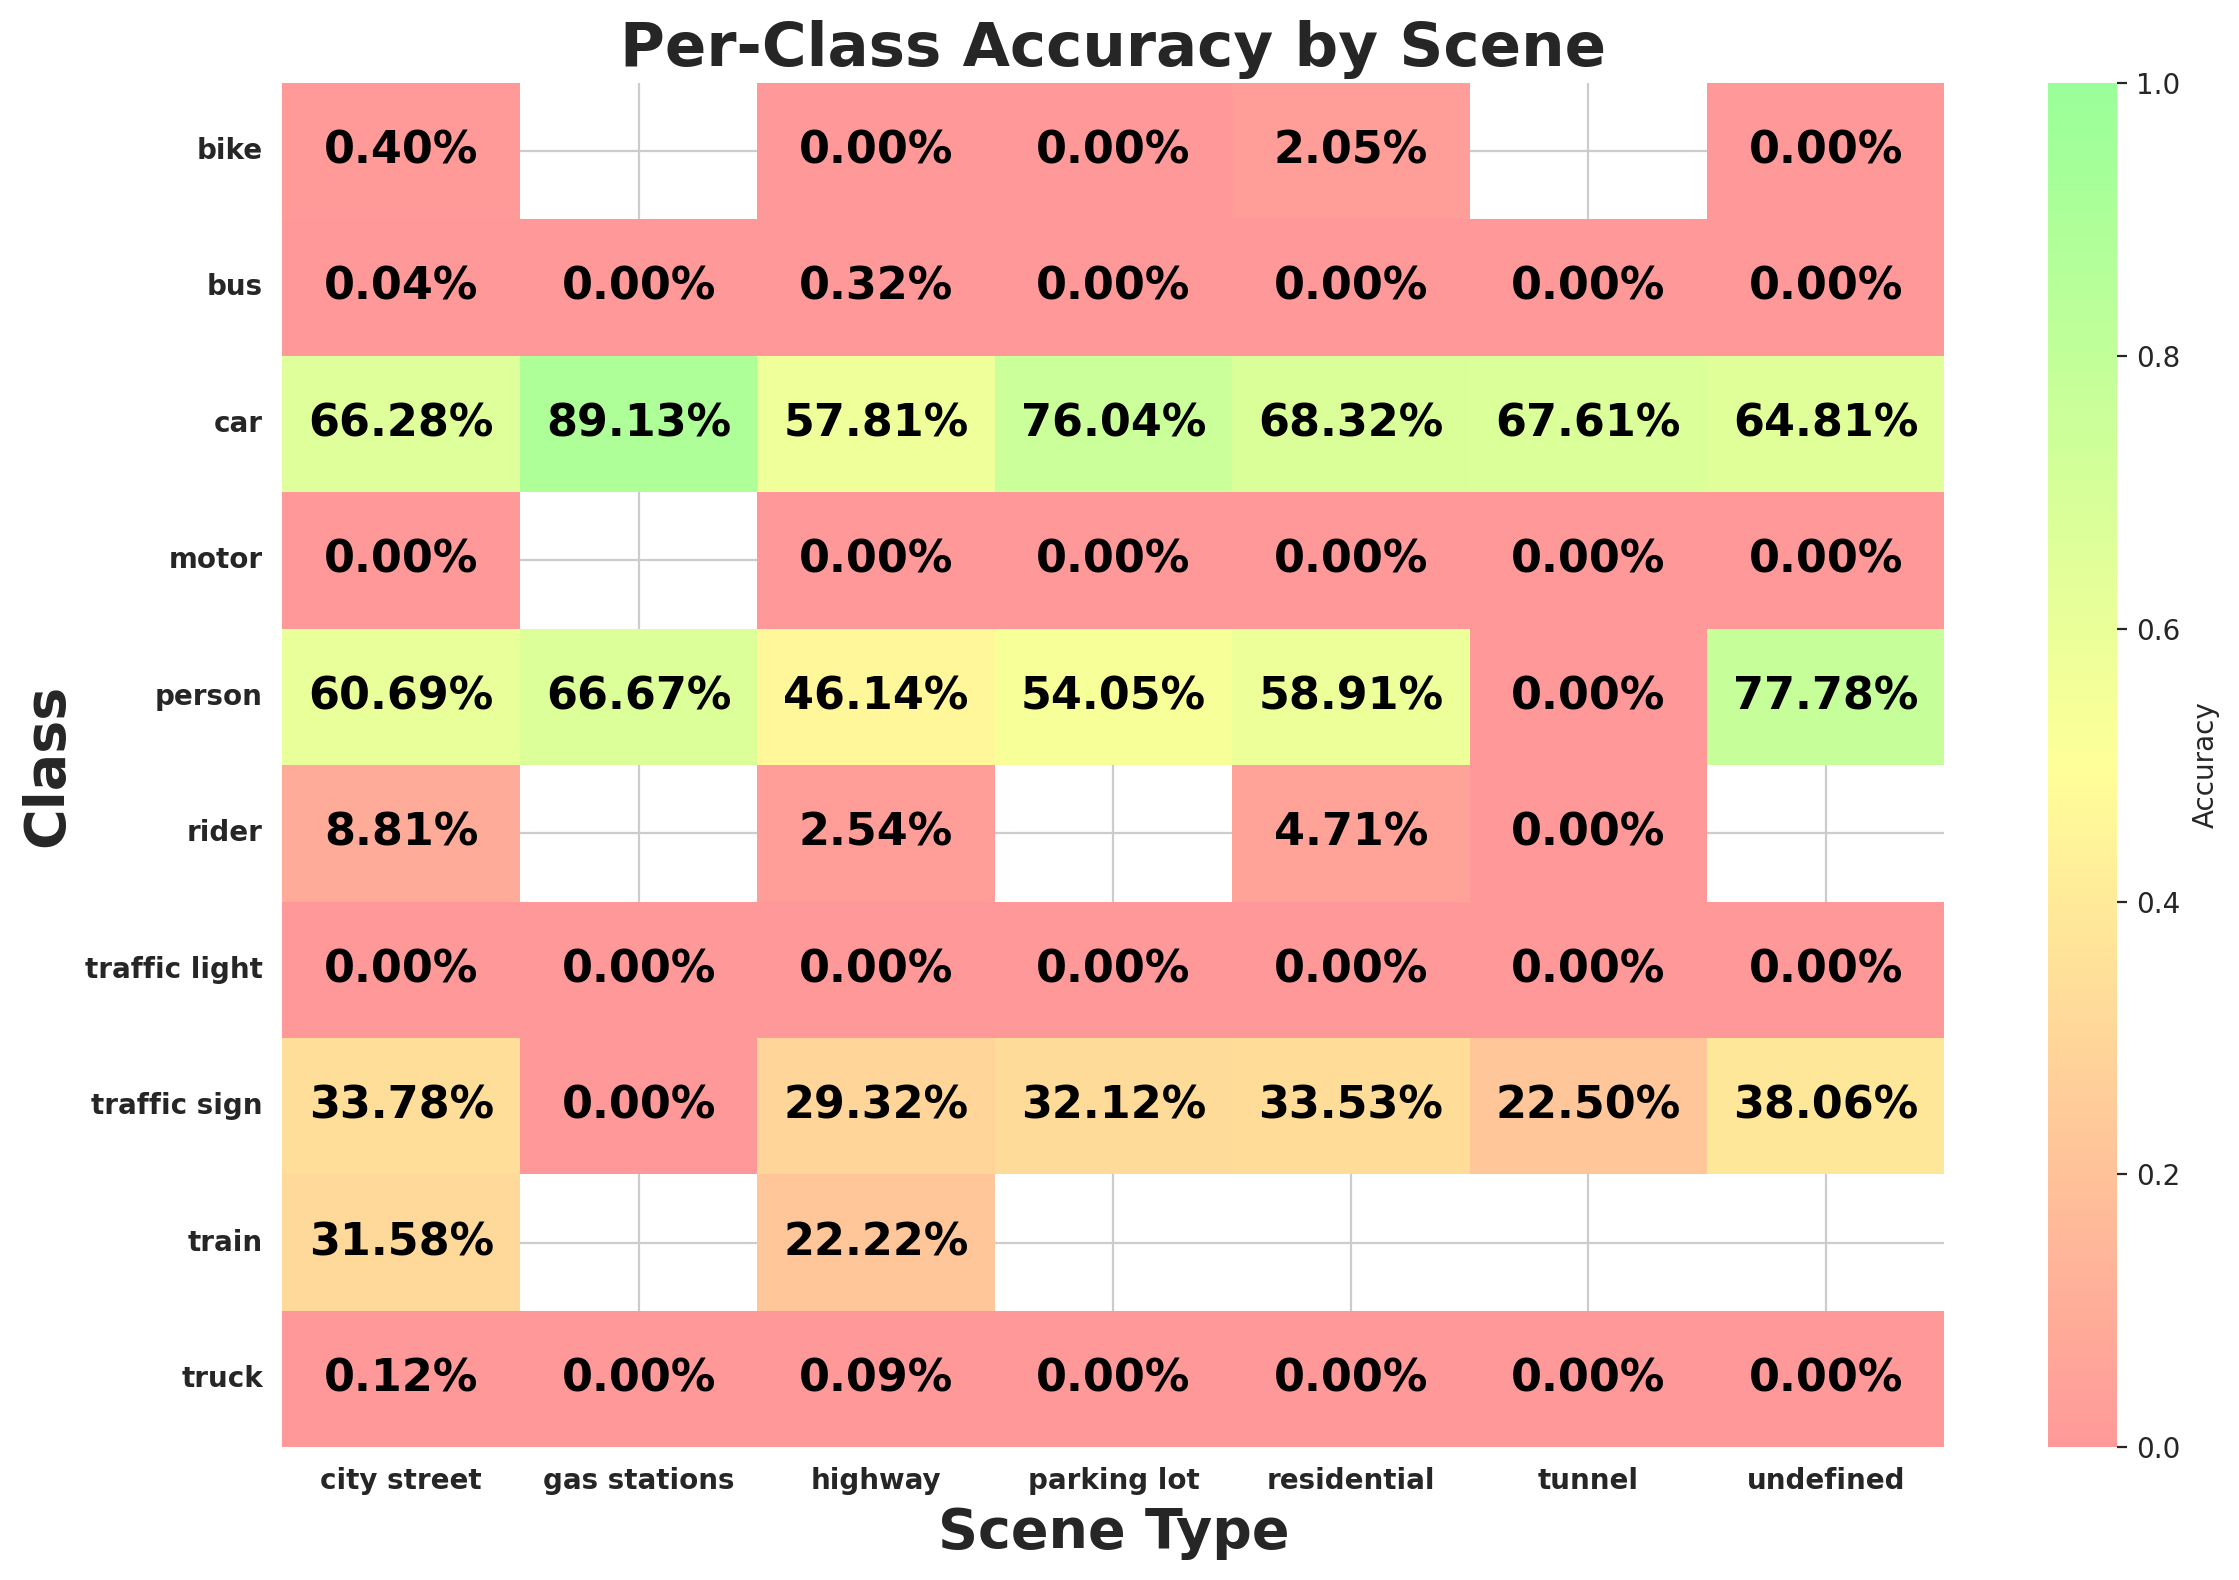

The table this chart was drawn from, first rows:
scene, class_id, class_name, expected, matched, accuracy
city street, 9, traffic sign, 45310, 15304, 0.3378
city street, 2, car, 128256, 85014, 0.6628
city street, 0, person, 22559, 13691, 0.6069
city street, 3, truck, 5860, 7, 0.001195
city street, 6, motor, 627, 0, 0.0
city street, 1, rider, 1090, 96, 0.08807
city street, 8, traffic light, 44316, 0, 0.0
city street, 4, bus, 2405, 1, 0.0004158
city street, 7, bike, 1770, 7, 0.003955
city street, 5, train, 19, 6, 0.3158
highway, 2, car, 45877, 26521, 0.5781
highway, 3, truck, 2190, 2, 0.0009132
highway, 9, traffic sign, 18145, 5320, 0.2932
highway, 8, traffic light, 5518, 0, 0.0
highway, 0, person, 906, 418, 0.4614
highway, 4, bus, 621, 2, 0.003221
highway, 1, rider, 118, 3, 0.02542
highway, 6, motor, 85, 0, 0.0
highway, 7, bike, 80, 0, 0.0
highway, 5, train, 9, 2, 0.2222
residential, 2, car, 28682, 19596, 0.6832
residential, 9, traffic sign, 5237, 1756, 0.3353
residential, 8, traffic light, 2829, 0, 0.0
residential, 3, truck, 593, 0, 0.0
residential, 0, person, 1117, 658, 0.5891
residential, 4, bus, 177, 0, 0.0
residential, 1, rider, 85, 4, 0.04706
residential, 6, motor, 114, 0, 0.0
residential, 7, bike, 146, 3, 0.02055
undefined, 2, car, 773, 501, 0.6481
undefined, 9, traffic sign, 134, 51, 0.3806
undefined, 3, truck, 21, 0, 0.0
undefined, 4, bus, 2, 0, 0.0
undefined, 8, traffic light, 121, 0, 0.0
undefined, 0, person, 18, 14, 0.7778
undefined, 6, motor, 6, 0, 0.0
undefined, 7, bike, 1, 0, 0.0
parking lot, 2, car, 1269, 965, 0.7604
parking lot, 8, traffic light, 31, 0, 0.0
parking lot, 9, traffic sign, 137, 44, 0.3212
parking lot, 0, person, 37, 20, 0.5405
parking lot, 4, bus, 9, 0, 0.0
parking lot, 3, truck, 26, 0, 0.0
parking lot, 6, motor, 8, 0, 0.0
parking lot, 7, bike, 1, 0, 0.0
tunnel, 2, car, 247, 167, 0.6761
tunnel, 3, truck, 12, 0, 0.0
tunnel, 9, traffic sign, 40, 9, 0.225
tunnel, 8, traffic light, 21, 0, 0.0
tunnel, 4, bus, 2, 0, 0.0
tunnel, 1, rider, 1, 0, 0.0
tunnel, 6, motor, 1, 0, 0.0
tunnel, 0, person, 1, 0, 0.0
gas stations, 0, person, 12, 8, 0.6667
gas stations, 2, car, 46, 41, 0.8913
gas stations, 9, traffic sign, 3, 0, 0.0
gas stations, 4, bus, 1, 0, 0.0
gas stations, 8, traffic light, 4, 0, 0.0
gas stations, 3, truck, 2, 0, 0.0
